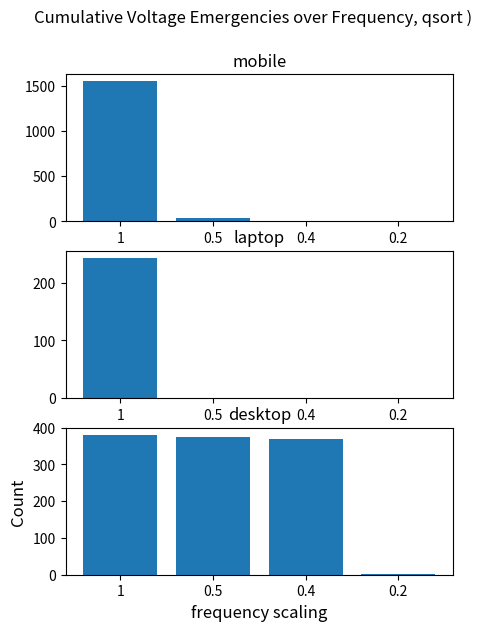

This chart was generated by the following Python code:
import os
import matplotlib
matplotlib.use('Agg')

import matplotlib.pyplot as plt
import numpy as np

freq_scale  = np.array( ["1","0.5","0.4","0.2"] )
mobile = [1550, 41, 0, 0]
laptop = [243, 0, 0, 0]
desktop = [381, 375, 369,2]

fig = plt.figure()
ax = plt.axes()

width = 0.8

TEST = "qsort"
CLASSES = ["mobile", "laptop", "desktop"] 
PLOT_NAME = "9-24_cumulative_VE_freq.png"

fig, (ax1,ax2,ax3) = plt.subplots(3)
fig.set_size_inches(5, 6.5, forward=True)

ax1.bar(freq_scale, mobile, width)
ax2.bar(freq_scale, laptop, width)
ax3.bar(freq_scale, desktop,width)

ax1.set_title('mobile')
ax2.set_title('laptop')
ax3.set_title('desktop')



fig.suptitle('Cumulative Voltage Emergencies over Frequency' + ', ' + TEST + ' )', fontsize=12)
plt.xlabel('frequency scaling', fontsize=12)
plt.ylabel('Count', fontsize=12)
ax.legend(CLASSES)

print(PLOT_NAME)
plt.savefig(PLOT_NAME)